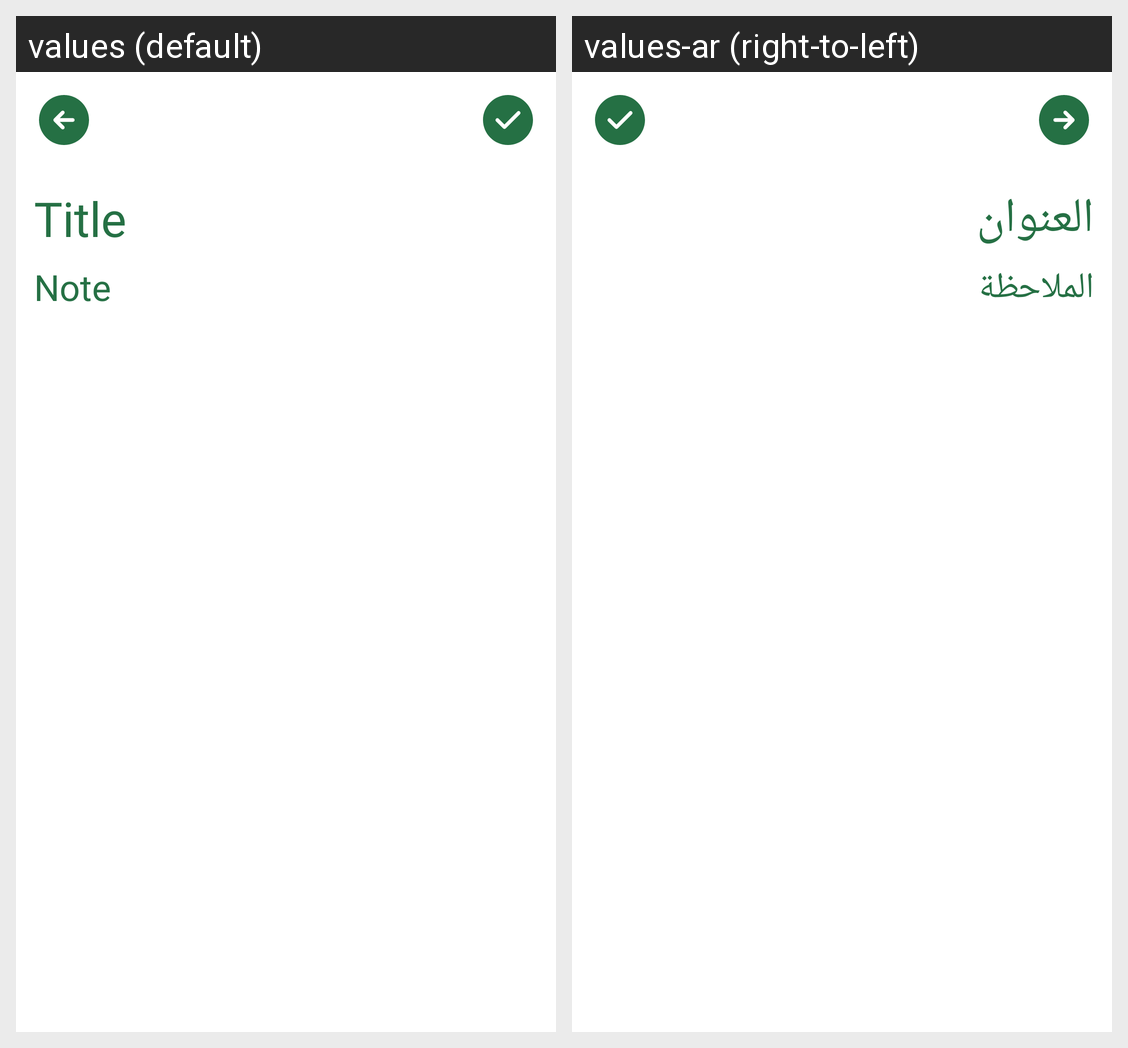

Locale-by-locale string values for the Android screen shown in this grid:
Android screen res/layout/activity_add_note.xml rendered under 2 locales, left to right: values (default), values-ar (right-to-left). Device: Nexus 5 (rendered at 1080×1920; each locale shown at half size, 540×960, under a caption strip naming it); theme add_note_theme.
Strings drawn on this screen, with the default value and each locale's value (text and hints the layout hard-codes, and strings that could not be matched under every locale, appear in the picture but are not listed):

title
  values: Title
  values-ar: العنوان

note
  values: Note
  values-ar: الملاحظة
